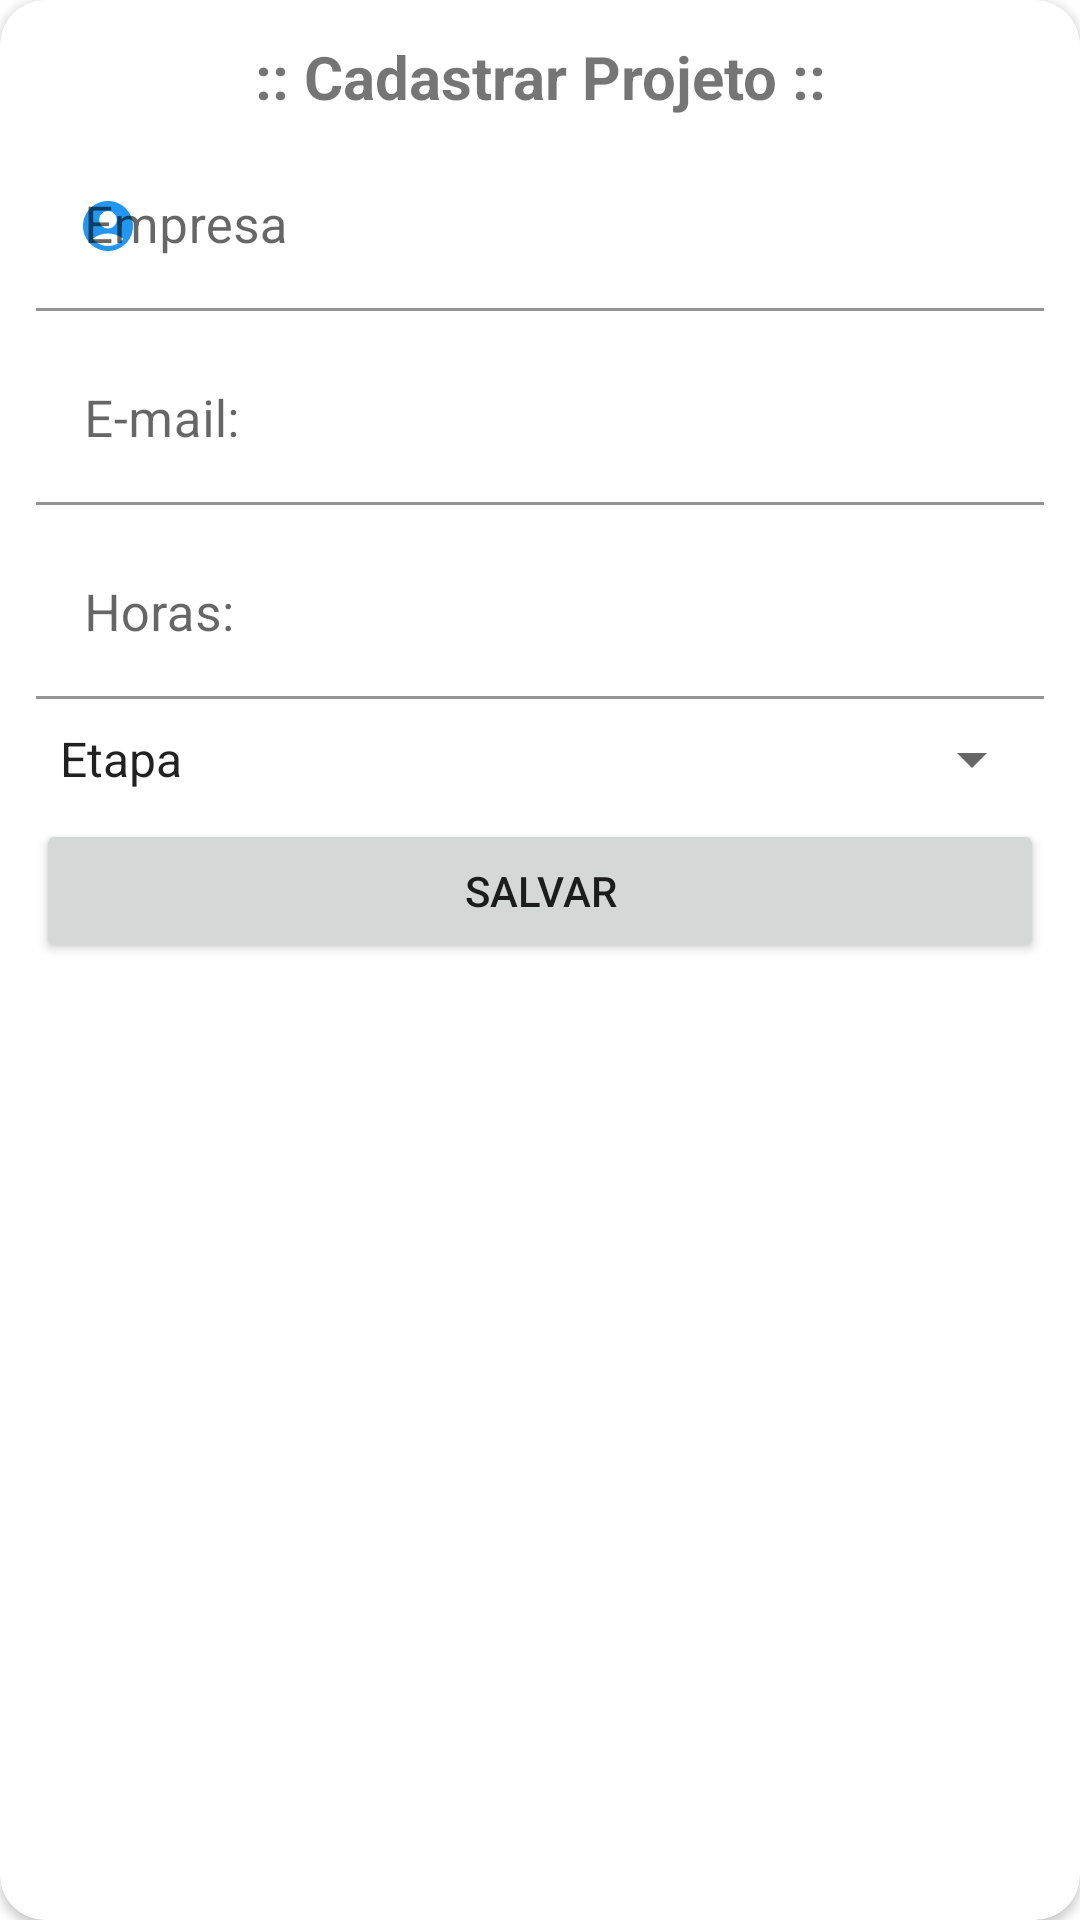

Produce the Android XML layout that renders to this screen, including the resource entries it uses.
<!-- AndroidManifest.xml: application theme Theme.DevHeroApp -->
<!-- res/layout/dialog_create.xml -->
<?xml version="1.0" encoding="utf-8"?>
<layout xmlns:android="http://schemas.android.com/apk/res/android"
    xmlns:app="http://schemas.android.com/apk/res-auto">

    <data>
        <variable
            name="viewModelAdd"
            type="com.brunadev.devheroapp.login.viewmodel.DialogViewModel" />
    </data>

    <androidx.cardview.widget.CardView
        android:layout_width="match_parent"
        android:layout_height="wrap_content"
        android:layout_margin="8dp"
        android:elevation="16dp"
        app:cardCornerRadius="15dp">

        <androidx.constraintlayout.widget.ConstraintLayout
            android:layout_width="match_parent"
            android:layout_height="match_parent"
            android:layout_margin="12dp">

            <TextView
                android:id="@+id/title_dialog"
                android:layout_width="match_parent"
                android:layout_height="wrap_content"
                android:background="@android:color/transparent"
                android:text=":: Cadastrar Projeto ::"
                android:textAlignment="center"
                android:textSize="20sp"
                android:textStyle="bold"
                app:layout_constraintStart_toStartOf="parent"
                app:layout_constraintTop_toTopOf="parent" />

            <com.google.android.material.textfield.TextInputLayout
                android:id="@+id/company"
                android:layout_width="match_parent"
                android:layout_height="wrap_content"
                android:layout_marginTop="8dp"
                app:errorEnabled="false"
                app:layout_constraintEnd_toEndOf="parent"
                app:layout_constraintStart_toStartOf="parent"
                app:layout_constraintTop_toBottomOf="@id/title_dialog"
                app:startIconDrawable="@drawable/ic_user_circle"
                app:startIconTint="@color/pass_blue">

                <com.google.android.material.textfield.TextInputEditText
                    android:id="@+id/companyText"
                    android:layout_width="match_parent"
                    android:layout_height="wrap_content"
                    android:background="@color/white"
                    android:fontFamily="sans-serif"
                    android:inputType="text"
                    android:hint="Empresa"
                    android:textColor="@color/black2"
                    android:textSize="17sp" />

            </com.google.android.material.textfield.TextInputLayout>

            <com.google.android.material.textfield.TextInputLayout
                android:id="@+id/email"
                android:layout_width="match_parent"
                android:layout_height="wrap_content"
                android:layout_marginTop="8dp"
                app:errorEnabled="false"
                app:layout_constraintEnd_toEndOf="parent"
                app:layout_constraintStart_toStartOf="parent"
                app:layout_constraintTop_toBottomOf="@id/company"
                app:startIconDrawable="@drawable/ic_mail"
                app:startIconTint="@color/pass_blue">

                <com.google.android.material.textfield.TextInputEditText
                    android:id="@+id/emailText"
                    android:layout_width="match_parent"
                    android:layout_height="wrap_content"
                    android:background="@color/white"
                    android:fontFamily="sans-serif"
                    android:hint="E-mail:"
                    android:inputType="text"
                    android:textColor="@color/black2"
                    android:textSize="17sp" />

            </com.google.android.material.textfield.TextInputLayout>


            <com.google.android.material.textfield.TextInputLayout
                android:id="@+id/hour"
                android:layout_width="match_parent"
                android:layout_height="wrap_content"
                android:layout_marginTop="8dp"
                app:errorEnabled="false"
                app:layout_constraintEnd_toEndOf="parent"
                app:layout_constraintStart_toStartOf="parent"
                app:layout_constraintTop_toBottomOf="@id/email"
                app:startIconDrawable="@drawable/ic_timer"
                app:startIconTint="@color/pass_blue">

                <com.google.android.material.textfield.TextInputEditText
                    android:id="@+id/hourText"
                    android:layout_width="match_parent"
                    android:layout_height="wrap_content"
                    android:background="@color/white"
                    android:fontFamily="sans-serif"
                    android:inputType="text"
                    android:hint="Horas:"
                    android:textColor="@color/black2"
                    android:textSize="17sp" />

            </com.google.android.material.textfield.TextInputLayout>

            <Spinner
                android:id="@+id/spinner"
                android:layout_width="match_parent"
                android:layout_height="wrap_content"
                android:layout_marginTop="8dp"
                android:elevation="5dp"
                android:entries="@array/priorities"
                app:layout_constraintEnd_toEndOf="parent"
                app:layout_constraintStart_toStartOf="parent"
                app:layout_constraintTop_toBottomOf="@id/hour">

            </Spinner>

            <Button
                android:id="@+id/button"
                android:layout_width="match_parent"
                android:layout_height="wrap_content"
                android:layout_marginTop="8dp"
                android:elevation="16dp"
                android:text="salvar"
                app:layout_constraintEnd_toEndOf="parent"
                app:layout_constraintStart_toStartOf="parent"
                app:layout_constraintTop_toBottomOf="@id/spinner" />


        </androidx.constraintlayout.widget.ConstraintLayout>


    </androidx.cardview.widget.CardView>
</layout>
<!-- resources referenced by this layout -->
<resources>
  <string-array name="priorities">
          <item>@string/priority</item>
          <item>@string/priority_1</item>
          <item>@string/priority_2</item>
          <item>@string/priority_3</item>
          <item>@string/priority_4</item>
      </string-array>
  <color name="black2">#39000000</color>
  <color name="pass_blue">#2196F3</color>
  <color name="white">#FFFFFFFF</color>
  <!-- drawable ic_user_circle (drawable) -->
  <vector android:height="20dp" android:tint="#EE4122"
      android:viewportHeight="24" android:viewportWidth="24"
      android:width="20dp" xmlns:android="http://schemas.android.com/apk/res/android">
      <path android:fillColor="@android:color/white" android:pathData="M12,2C6.48,2 2,6.48 2,12s4.48,10 10,10s10,-4.48 10,-10S17.52,2 12,2zM12,6c1.93,0 3.5,1.57 3.5,3.5S13.93,13 12,13s-3.5,-1.57 -3.5,-3.5S10.07,6 12,6zM12,20c-2.03,0 -4.43,-0.82 -6.14,-2.88C7.55,15.8 9.68,15 12,15s4.45,0.8 6.14,2.12C16.43,19.18 14.03,20 12,20z"/>
  </vector>
  <style name="Theme.DevHeroApp" parent="Theme.MaterialComponents.DayNight.NoActionBar">
          
          <item name="colorPrimary">@color/pass_blue</item>
          <item name="colorPrimaryVariant">@color/blue</item>
          <item name="colorOnPrimary">@color/white</item>
          
          <item name="colorSecondary">@color/white</item>
          <item name="colorSecondaryVariant">@color/pass_blue</item>
          <item name="colorOnSecondary">@color/white</item>
          
          <item name="android:statusBarColor" tools:targetApi="l">?attr/colorPrimaryVariant</item>
          
      </style>
  <string name="priority">Etapa</string>
  <string name="priority_1">Em Análise</string>
  <string name="priority_2">Em Desenvolvimento</string>
  <string name="priority_3">Testes</string>
  <string name="priority_4">Concluído</string>
  <color name="blue">#0288D1</color>
</resources>
